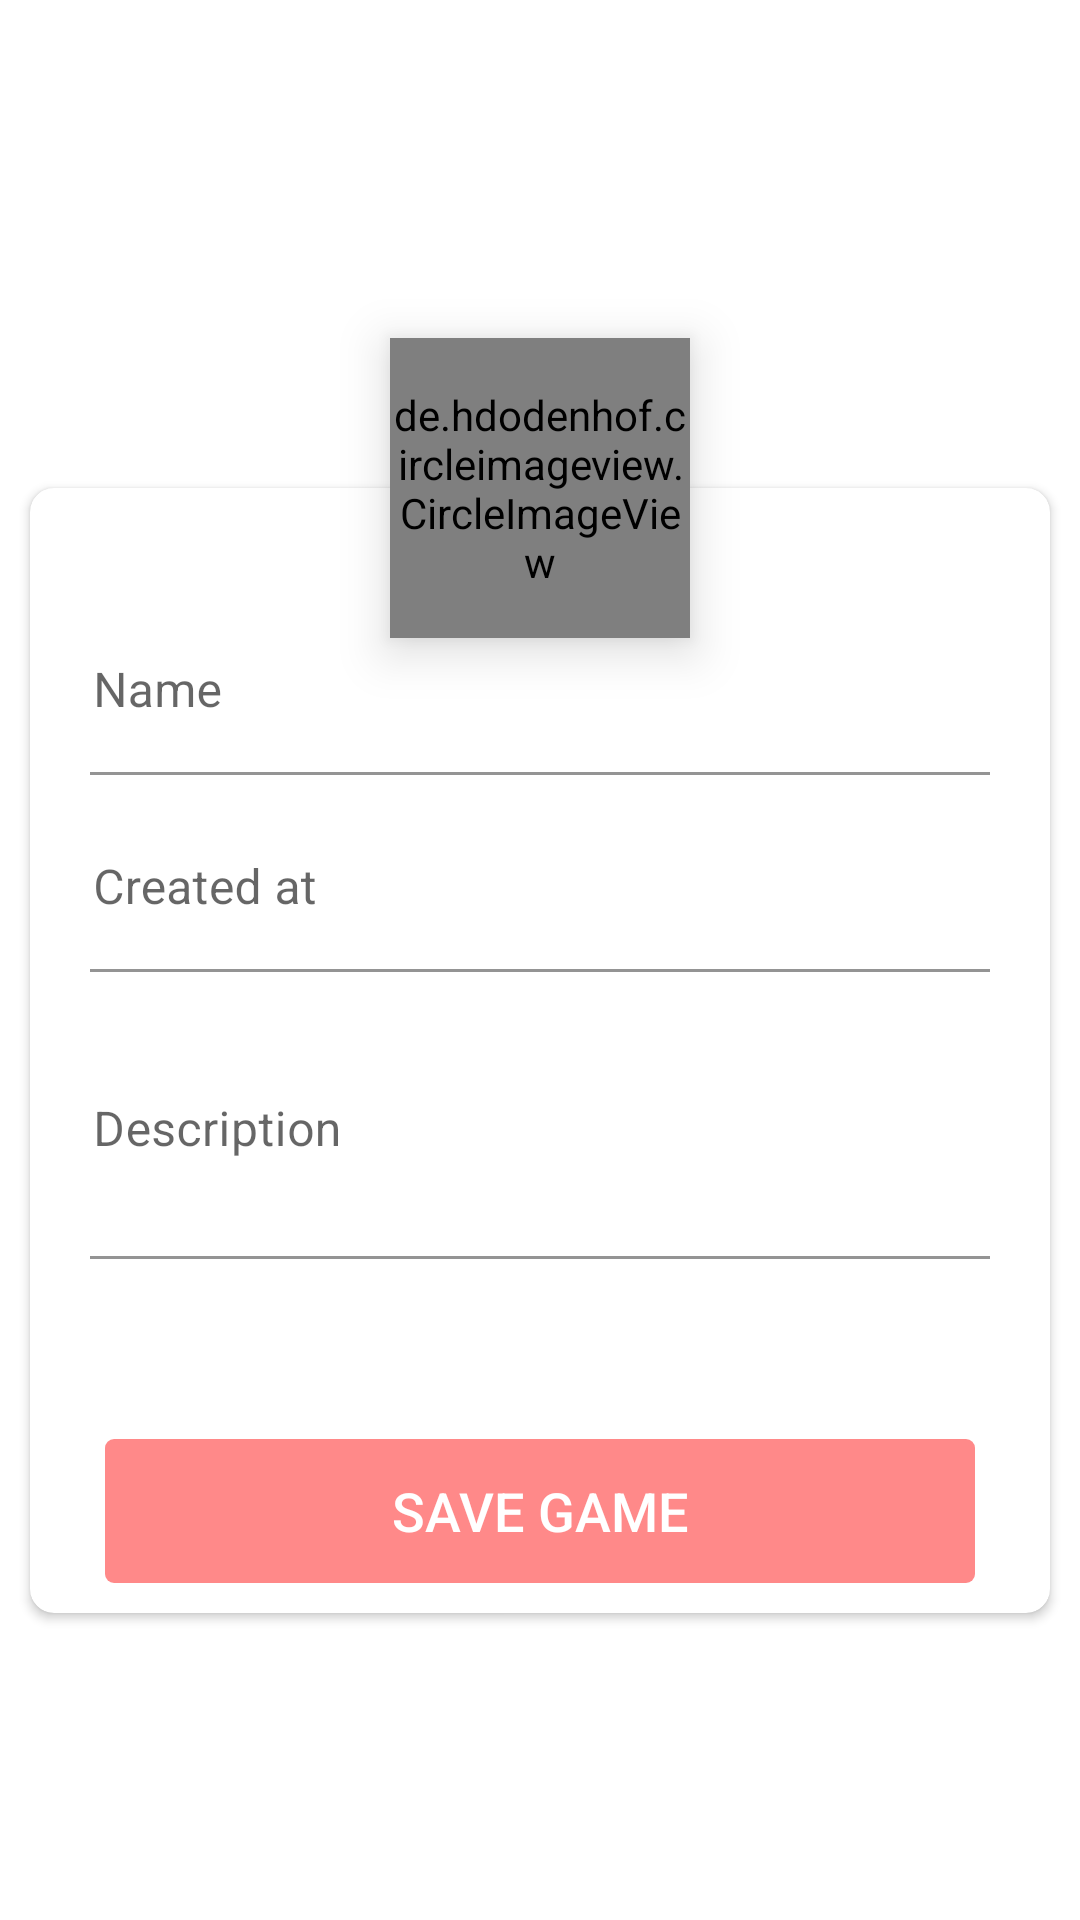

This screen was rendered from an Android layout file. Write that file and the resources it references.
<!-- AndroidManifest.xml: application theme Theme.DigitalHouseGameApp -->
<!-- res/layout/activity_register_game.xml -->
<?xml version="1.0" encoding="utf-8"?>
<androidx.constraintlayout.widget.ConstraintLayout xmlns:android="http://schemas.android.com/apk/res/android"
    xmlns:app="http://schemas.android.com/apk/res-auto"
    xmlns:tools="http://schemas.android.com/tools"
    android:layout_width="match_parent"
    android:layout_height="match_parent"
    android:background="@drawable/splash_image"
    tools:context=".view.RegisterActivity">



    <de.hdodenhof.circleimageview.CircleImageView
        android:id="@+id/civSetImage"
        android:layout_width="100dp"
        android:layout_height="100dp"
        android:src="@drawable/circle"
        app:layout_constraintStart_toStartOf="parent"
        app:layout_constraintEnd_toEndOf="parent"
        app:layout_constraintTop_toTopOf="@id/cvGameRegister"
        app:layout_constraintBottom_toTopOf="@id/cvGameRegister"
        android:translationZ="10dp"
        />

    <ImageView
        android:id="@+id/ivCameraIcon"
        android:layout_width="40dp"
        android:layout_height="40dp"
        android:src="@drawable/camera"
        app:layout_constraintStart_toStartOf="@id/civSetImage"
        app:layout_constraintEnd_toEndOf="@id/civSetImage"
        app:layout_constraintTop_toTopOf="@id/civSetImage"
        app:layout_constraintBottom_toBottomOf="@id/civSetImage"
        app:tint="@color/white"
        android:translationZ="10dp"
        android:visibility="visible"
        />

    <androidx.cardview.widget.CardView
        android:id="@+id/cvGameRegister"
        app:layout_constraintStart_toStartOf="parent"
        app:layout_constraintEnd_toEndOf="parent"
        app:layout_constraintTop_toTopOf="parent"
        app:layout_constraintBottom_toBottomOf="parent"
        android:layout_marginTop="60dp"
        android:background="@color/black"
        android:layout_width="match_parent"
        android:layout_height="wrap_content"
        android:layout_marginStart="10dp"
        android:layout_marginEnd="10dp"
        app:cardCornerRadius="8dp"
        >




        <androidx.constraintlayout.widget.ConstraintLayout
            android:layout_width="match_parent"
            android:layout_height="wrap_content"
            android:layout_gravity="center"
            android:layout_marginStart="10dp"
            android:layout_marginEnd="10dp"
            android:background="@color/white"
            >



    <com.google.android.material.textfield.TextInputLayout
        android:id="@+id/tilGameName"
        android:layout_width="0dp"
        android:layout_height="wrap_content"
        android:layout_marginStart="10dp"
        android:layout_marginTop="40dp"
        android:layout_marginEnd="10dp"
        android:hint="Name"
        app:boxBackgroundColor="@color/white"
        app:layout_constraintEnd_toEndOf="parent"
        app:layout_constraintStart_toStartOf="parent"
        app:layout_constraintTop_toTopOf="parent"

        >

        <com.google.android.material.textfield.TextInputEditText
            android:id="@+id/tilGameNameEdit"
            android:layout_width="match_parent"
            android:layout_height="wrap_content"
            android:inputType="textPersonName"
            android:paddingStart="1dp"
            android:paddingEnd="1dp"
            android:textColor="@color/light_teal"
            tools:text="dh@digitalhouse.com" />

    </com.google.android.material.textfield.TextInputLayout>

    <com.google.android.material.textfield.TextInputLayout
        android:id="@+id/tilCreateDate"
        android:layout_width="0dp"
        android:layout_height="wrap_content"
        android:layout_marginTop="10dp"
        android:hint="Created at"
        app:boxBackgroundColor="@color/white"
        app:layout_constraintEnd_toEndOf="@id/tilGameName"
        app:layout_constraintStart_toStartOf="@id/tilGameName"
        app:layout_constraintTop_toBottomOf="@id/tilGameName"

        >

        <com.google.android.material.textfield.TextInputEditText
            android:id="@+id/tilCreateDateEdit"
            android:layout_width="match_parent"
            android:layout_height="wrap_content"
            android:inputType="numberDecimal"
            android:paddingStart="1dp"
            android:paddingEnd="1dp"
            android:maxLength="4"
            android:textColor="@color/light_teal"
            tools:text="1900" />
    </com.google.android.material.textfield.TextInputLayout>

    <com.google.android.material.textfield.TextInputLayout
        android:id="@+id/tilDescription"
        android:layout_width="0dp"
        android:layout_height="wrap_content"
        android:layout_marginTop="10dp"
        android:hint="Description"
        app:boxBackgroundColor="@color/white"
        app:layout_constraintEnd_toEndOf="@id/tilGameName"
        app:layout_constraintStart_toStartOf="@id/tilGameName"
        app:layout_constraintTop_toBottomOf="@id/tilCreateDate"
        android:scrollbars="vertical"

        >

        <com.google.android.material.textfield.TextInputEditText
            android:scrollbars="vertical"
            android:id="@+id/tilDescriptionEdit"
            android:layout_width="match_parent"
            android:layout_height="wrap_content"
            android:inputType="textMultiLine"
            android:maxLines="5"
            android:paddingBottom="40dp"
            android:paddingStart="1dp"
            android:paddingEnd="1dp"
            android:textAlignment="textStart"
            android:textColor="@color/light_teal"
            tools:text="sadasdasdasdsadsad" />
    </com.google.android.material.textfield.TextInputLayout>


    <androidx.appcompat.widget.AppCompatButton
        android:id="@+id/btnSaveGame"
        style="@style/ButtonDefault"
        android:layout_width="match_parent"
        android:layout_height="wrap_content"
        android:layout_marginBottom="10dp"
        android:layout_marginTop="60dp"
        android:enabled="false"
        android:text="save game"
        app:layout_constraintTop_toBottomOf="@id/tilDescription"
        app:layout_constraintBottom_toBottomOf="parent"
        app:layout_constraintEnd_toEndOf="@id/tilDescription"

        app:layout_constraintStart_toStartOf="@id/tilDescription" />


</androidx.constraintlayout.widget.ConstraintLayout>
    </androidx.cardview.widget.CardView>

</androidx.constraintlayout.widget.ConstraintLayout>
<!-- resources referenced by this layout -->
<resources>
  <color name="black">#FF000000</color>
  <color name="light_teal">#009688</color>
  <color name="white">#FFFFFFFF</color>
  <!-- drawable circle (drawable) -->
  <?xml version="1.0" encoding="utf-8"?>
  <shape android:shape="oval" xmlns:android="http://schemas.android.com/apk/res/android">
      <solid android:color="@color/middle_red"/>
      <size android:height="100dp" android:width="100dp"/>
  </shape>
  <style name="ButtonDefault">
          <item name="android:textSize">18sp</item>
          <item name="android:textColor">@color/white</item>
          <item name="textAllCaps">true</item>
          <item name="android:background">@drawable/selector_button</item>
          <item name="android:layout_marginStart">15dp</item>
          <item name="android:layout_marginEnd">15dp</item>
      </style>
  <style name="Theme.DigitalHouseGameApp" parent="Theme.MaterialComponents.DayNight.NoActionBar">
          
          <item name="colorPrimary">@color/middle_red</item>
          <item name="colorPrimaryVariant">@color/dark_teal</item>
          <item name="colorOnPrimary">@color/white</item>
          
          <item name="colorSecondary">@color/teal_200</item>
          <item name="colorSecondaryVariant">@color/teal_700</item>
          <item name="colorOnSecondary">@color/white</item>
          
          <item name="android:statusBarColor" tools:targetApi="l">?attr/colorPrimaryVariant</item>
          
      </style>
  <color name="middle_red">#FF5252</color>
  <!-- drawable selector_button (drawable) -->
  <?xml version="1.0" encoding="utf-8"?>
  <selector xmlns:android="http://schemas.android.com/apk/res/android">
      <item android:drawable="@drawable/enable_button" android:state_enabled="true"/>
      <item android:drawable="@drawable/disable_button" android:state_enabled="false"/>
      <item android:drawable="@drawable/disable_button"/>
  </selector>
  <color name="dark_teal">#00796B</color>
  <color name="teal_200">#FF03DAC5</color>
  <color name="teal_700">#FF018786</color>
  <!-- drawable enable_button (drawable) -->
  <?xml version="1.0" encoding="utf-8"?>
  <shape android:shape="rectangle" xmlns:android="http://schemas.android.com/apk/res/android">
      <solid android:color="@color/middle_red"/>
      <corners android:radius="3dp"/>
  
  </shape>
  <!-- drawable disable_button (drawable) -->
  <?xml version="1.0" encoding="utf-8"?>
  <shape android:shape="rectangle"  xmlns:android="http://schemas.android.com/apk/res/android">
      <solid android:color="@color/disable_button"/>
      <corners android:radius="3dp"/>
  </shape>
  <color name="disable_button">#ADFF5252</color>
</resources>
